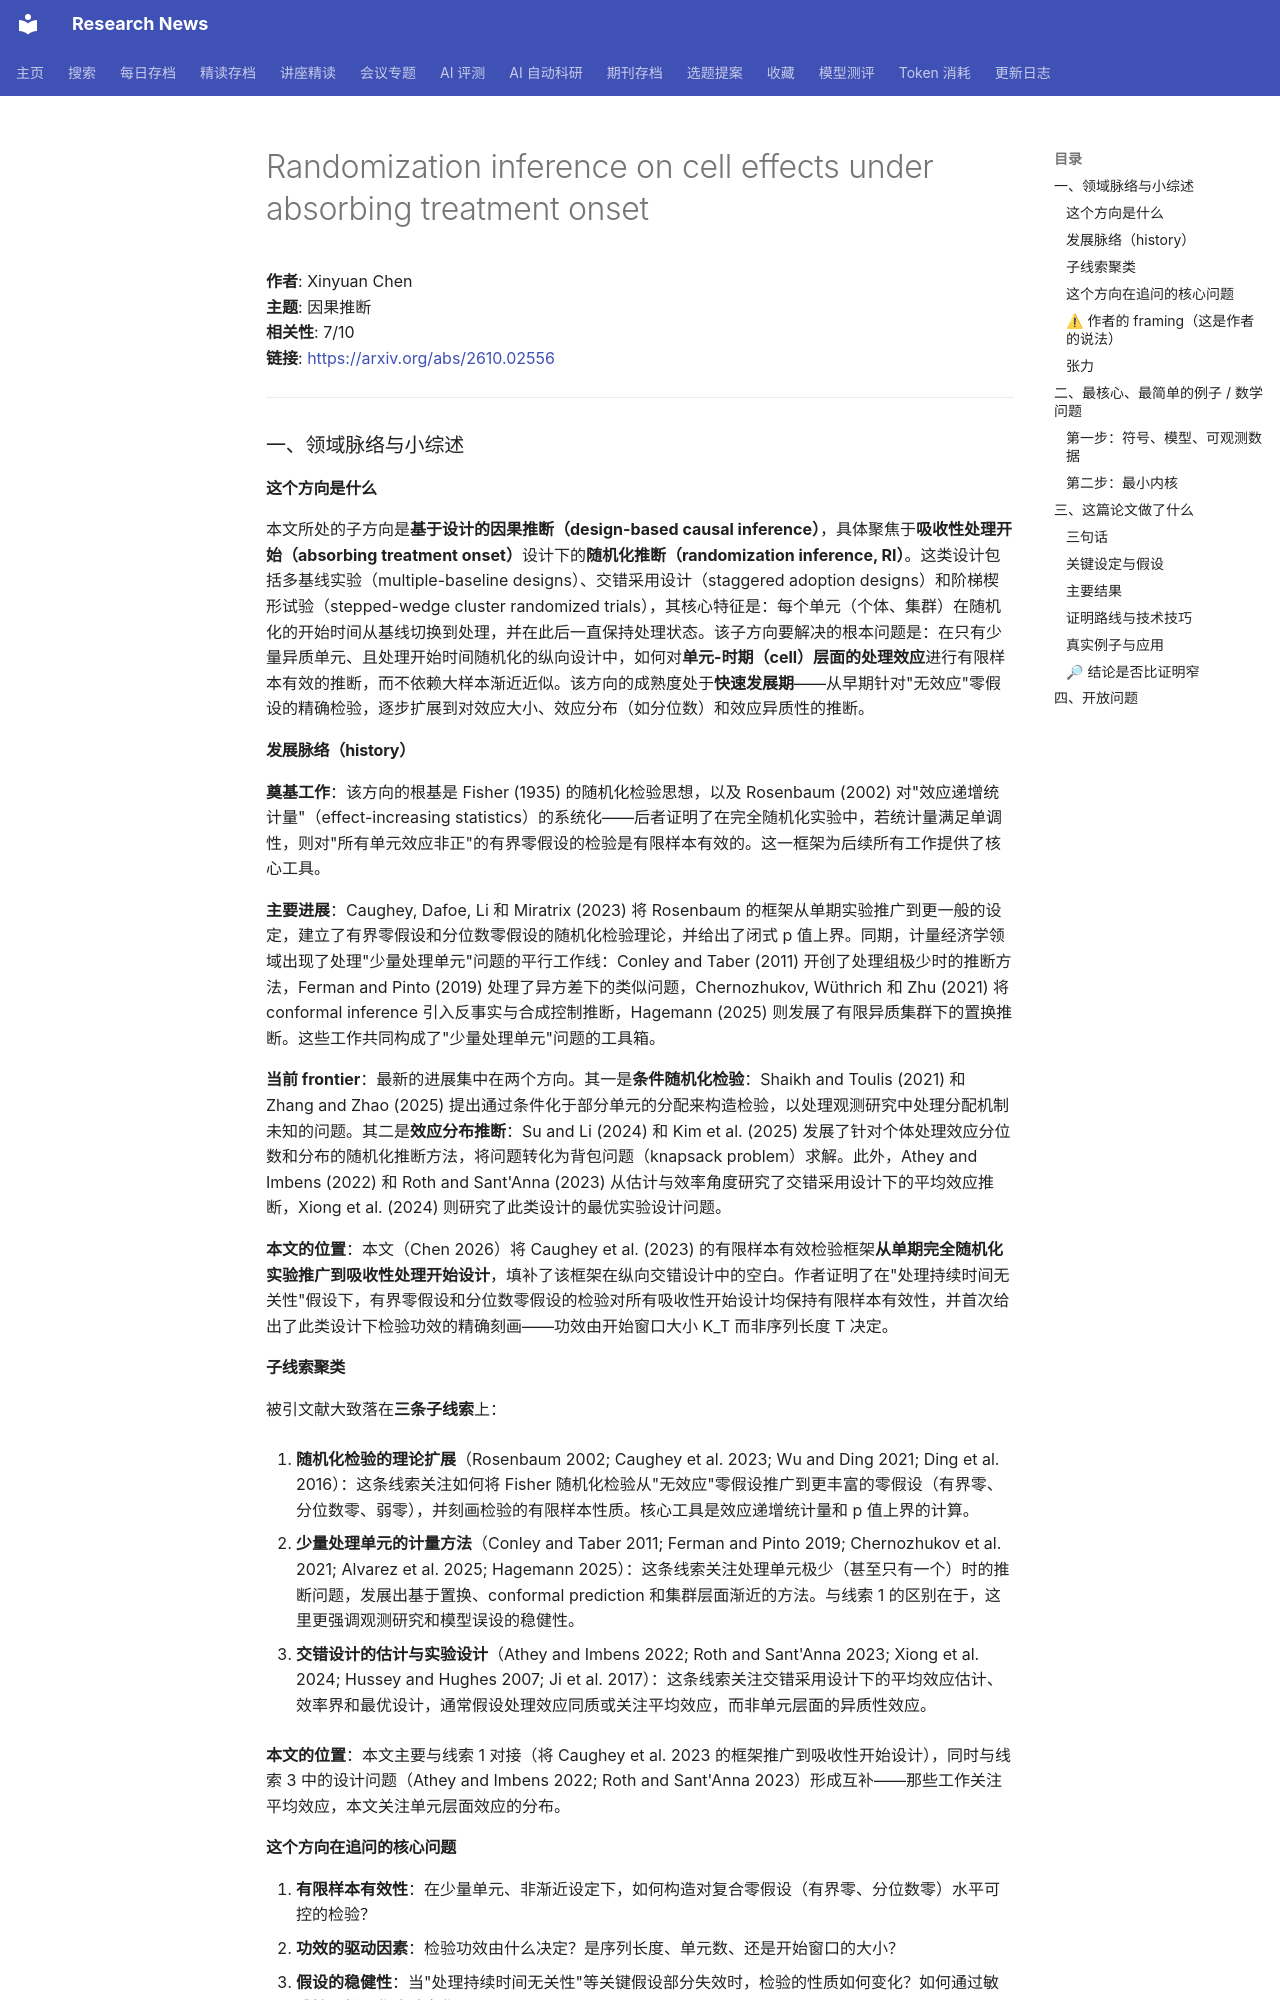

repository: cxy0714/research-news · page: deep_reads/2026-10-06-2610.02556/index.html · generator: mkdocs

# Randomization inference on cell effects under absorbing treatment onset

**作者**: Xinyuan Chen  
**主题**: 因果推断  
**相关性**: 7/10  
**链接**: <https://arxiv.org/abs/2610.02556>

---

### 一、领域脉络与小综述

#### 这个方向是什么

本文所处的子方向是**基于设计的因果推断（design-based causal inference）**，具体聚焦于**吸收性处理开始（absorbing treatment onset）**设计下的**随机化推断（randomization inference, RI）**。这类设计包括多基线实验（multiple-baseline designs）、交错采用设计（staggered adoption designs）和阶梯楔形试验（stepped-wedge cluster randomized trials），其核心特征是：每个单元（个体、集群）在随机化的开始时间从基线切换到处理，并在此后一直保持处理状态。该子方向要解决的根本问题是：在只有少量异质单元、且处理开始时间随机化的纵向设计中，如何对**单元-时期（cell）层面的处理效应**进行有限样本有效的推断，而不依赖大样本渐近近似。该方向的成熟度处于**快速发展期**——从早期针对"无效应"零假设的精确检验，逐步扩展到对效应大小、效应分布（如分位数）和效应异质性的推断。

#### 发展脉络（history）

**奠基工作**：该方向的根基是 Fisher (1935) 的随机化检验思想，以及 Rosenbaum (2002) 对"效应递增统计量"（effect-increasing statistics）的系统化——后者证明了在完全随机化实验中，若统计量满足单调性，则对"所有单元效应非正"的有界零假设的检验是有限样本有效的。这一框架为后续所有工作提供了核心工具。

**主要进展**：Caughey, Dafoe, Li 和 Miratrix (2023) 将 Rosenbaum 的框架从单期实验推广到更一般的设定，建立了有界零假设和分位数零假设的随机化检验理论，并给出了闭式 p 值上界。同期，计量经济学领域出现了处理"少量处理单元"问题的平行工作线：Conley and Taber (2011) 开创了处理组极少时的推断方法，Ferman and Pinto (2019) 处理了异方差下的类似问题，Chernozhukov, Wüthrich 和 Zhu (2021) 将 conformal inference 引入反事实与合成控制推断，Hagemann (2025) 则发展了有限异质集群下的置换推断。这些工作共同构成了"少量处理单元"问题的工具箱。

**当前 frontier**：最新的进展集中在两个方向。其一是**条件随机化检验**：Shaikh and Toulis (2021) 和 Zhang and Zhao (2025) 提出通过条件化于部分单元的分配来构造检验，以处理观测研究中处理分配机制未知的问题。其二是**效应分布推断**：Su and Li (2024) 和 Kim et al. (2025) 发展了针对个体处理效应分位数和分布的随机化推断方法，将问题转化为背包问题（knapsack problem）求解。此外，Athey and Imbens (2022) 和 Roth and Sant'Anna (2023) 从估计与效率角度研究了交错采用设计下的平均效应推断，Xiong et al. (2024) 则研究了此类设计的最优实验设计问题。

**本文的位置**：本文（Chen 2026）将 Caughey et al. (2023) 的有限样本有效检验框架**从单期完全随机化实验推广到吸收性处理开始设计**，填补了该框架在纵向交错设计中的空白。作者证明了在"处理持续时间无关性"假设下，有界零假设和分位数零假设的检验对所有吸收性开始设计均保持有限样本有效性，并首次给出了此类设计下检验功效的精确刻画——功效由开始窗口大小 K_T 而非序列长度 T 决定。

#### 子线索聚类

被引文献大致落在**三条子线索**上：

1. **随机化检验的理论扩展**（Rosenbaum 2002; Caughey et al. 2023; Wu and Ding 2021; Ding et al. 2016）：这条线索关注如何将 Fisher 随机化检验从"无效应"零假设推广到更丰富的零假设（有界零、分位数零、弱零），并刻画检验的有限样本性质。核心工具是效应递增统计量和 p 值上界的计算。

2. **少量处理单元的计量方法**（Conley and Taber 2011; Ferman and Pinto 2019; Chernozhukov et al. 2021; Alvarez et al. 2025; Hagemann 2025）：这条线索关注处理单元极少（甚至只有一个）时的推断问题，发展出基于置换、conformal prediction 和集群层面渐近的方法。与线索 1 的区别在于，这里更强调观测研究和模型误设的稳健性。

3. **交错设计的估计与实验设计**（Athey and Imbens 2022; Roth and Sant'Anna 2023; Xiong et al. 2024; Hussey and Hughes 2007; Ji et al. 2017）：这条线索关注交错采用设计下的平均效应估计、效率界和最优设计，通常假设处理效应同质或关注平均效应，而非单元层面的异质性效应。

**本文的位置**：本文主要与线索 1 对接（将 Caughey et al. 2023 的框架推广到吸收性开始设计），同时与线索 3 中的设计问题（Athey and Imbens 2022; Roth and Sant'Anna 2023）形成互补——那些工作关注平均效应，本文关注单元层面效应的分布。

#### 这个方向在追问的核心问题

1. **有限样本有效性**：在少量单元、非渐近设定下，如何构造对复合零假设（有界零、分位数零）水平可控的检验？
2. **功效的驱动因素**：检验功效由什么决定？是序列长度、单元数、还是开始窗口的大小？
3. **假设的稳健性**：当"处理持续时间无关性"等关键假设部分失效时，检验的性质如何变化？如何通过敏感性分析量化这种变化？
4. **计算可行性**：分位数零假设的精确 p 值涉及组合优化，如何设计可计算的上界或近似？

**已知瓶颈**：分位数零假设的精确 p 值计算是组合难题；功效理论在一般设计下难以刻画；对处理效应异质性的推断本质上受限于每个单元只有一个开始时间这一信息瓶颈。
